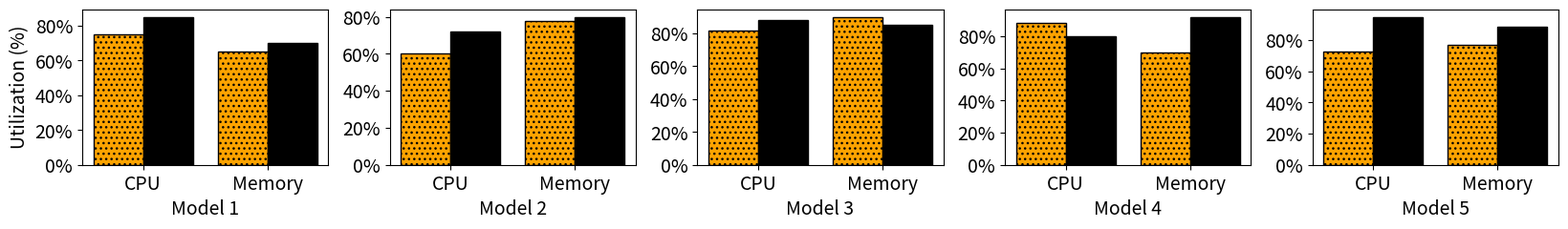

Write the Python code that produced this figure.
import matplotlib.pyplot as plt
import pandas as pd
import matplotlib.ticker as mticker
import numpy as np
import matplotlib.gridspec as gridspec
from matplotlib.ticker import MaxNLocator
import json

#figure data
ezkl_label = "EZKL"
our_work = "OurWork"
our_work_aggre = "OurWork (Agg Proofs)"

line_width = 2
font_size = 14

def load_usage_data(file_path):
    data = []
    with open(file_path, "r") as f:
        for line in f:
            data.append(json.loads(line))
    df = pd.DataFrame(data)
    df["timestamp"] = pd.to_datetime(df["timestamp"], unit="s")  # Convert timestamp
    return df

def fill_range(int_list):
    """Generate a list of all integers between the min and max values in int_list."""
    if not int_list:
        return []
    min_val = min(int_list)
    max_val = max(int_list)
    return list(range(min_val, max_val + 1))
colors = {ezkl_label: "indianred", our_work: "steelblue"}

visual_map_plot = {
    ezkl_label: {'color': '#FDA300', 'linestyle': '-', 'linewidth': line_width, 'edgecolor': 'black', 'hatch': '...'}, #indianred
    our_work: {'color': 'black', 'linestyle': '-', 'linewidth': line_width,'edgecolor': 'black', 'hatch':''}, #steelblue
    our_work_aggre: {'color': 'green', 'linestyle': '-', 'linewidth': line_width,'edgecolor': 'black'}}

workloads = {
    "Resource Usage": {
        "Model 1": {"CPU": {ezkl_label: 75, our_work: 85},
                    "Memory": {ezkl_label: 65, our_work: 70}},
        "Model 2": {"CPU": {ezkl_label: 60, our_work: 72},
                    "Memory": {ezkl_label: 78, our_work: 80}},
        "Model 3": {"CPU": {ezkl_label: 82, our_work: 88},
                    "Memory": {ezkl_label: 90, our_work: 85}},
        "Model 4": {"CPU": {ezkl_label: 88, our_work: 80},
                    "Memory": {ezkl_label: 70, our_work: 92}},
        "Model 5": {"CPU": {ezkl_label: 73, our_work: 95},
                    "Memory": {ezkl_label: 77, our_work: 89}},
    }
}


for workload_name, workload_data in workloads.items():
        fig = plt.figure(figsize=(16.5, 2.5))
        gs = gridspec.GridSpec(1, 5, width_ratios=[1,1,1,1,1])  # First two plots are twice as wide
        axes = [fig.add_subplot(gs[0, i]) for i in range(5)]

        for ax, (model_name, usage_data) in zip(axes, workload_data.items()):
            categories = list(usage_data.keys())

            #chek if its the first plot
            if model_name == "Model 1":
                ax.set_ylabel("Utilization (%)", fontsize=font_size)

            #get ezkl values for each category
            ezkl_values = [usage_data[category][ezkl_label] for category in categories]
            our_work_values = [usage_data[category][our_work] for category in categories]
            x = np.arange(len(categories))  # X-axis positions
            ax.bar(x - 0.2, ezkl_values, 
                   width=0.4, 
                   label=ezkl_label,
                   color=visual_map_plot[ezkl_label]['color'],
                   edgecolor=visual_map_plot[ezkl_label]['edgecolor'],
                   hatch=visual_map_plot[ezkl_label]['hatch']
                   )
            ax.bar(x + 0.2, our_work_values,
                   width=0.4, 
                   label=our_work,
                   color=visual_map_plot[our_work]['color'],
                   edgecolor=visual_map_plot[our_work]['edgecolor'],
                   hatch=visual_map_plot[our_work]['hatch']
                   )
            ax.set_xticks(x)
            ax.set_xticklabels(categories, fontsize=font_size)
            ax.set_xlabel(model_name, fontsize=font_size)
            ax.yaxis.set_major_locator(plt.MaxNLocator(integer=True))
            ax.tick_params(axis="both", labelsize=font_size)
            ax.yaxis.set_major_formatter(mticker.PercentFormatter(xmax=100))
            ax.yaxis.set_major_locator(mticker.MultipleLocator(20))
            # ax.set_ylim(0, 100)

 
            # ax.set_xticklabels(labels, rotation=45, fontsize=12)

        plt.tight_layout()
        plt.show()
